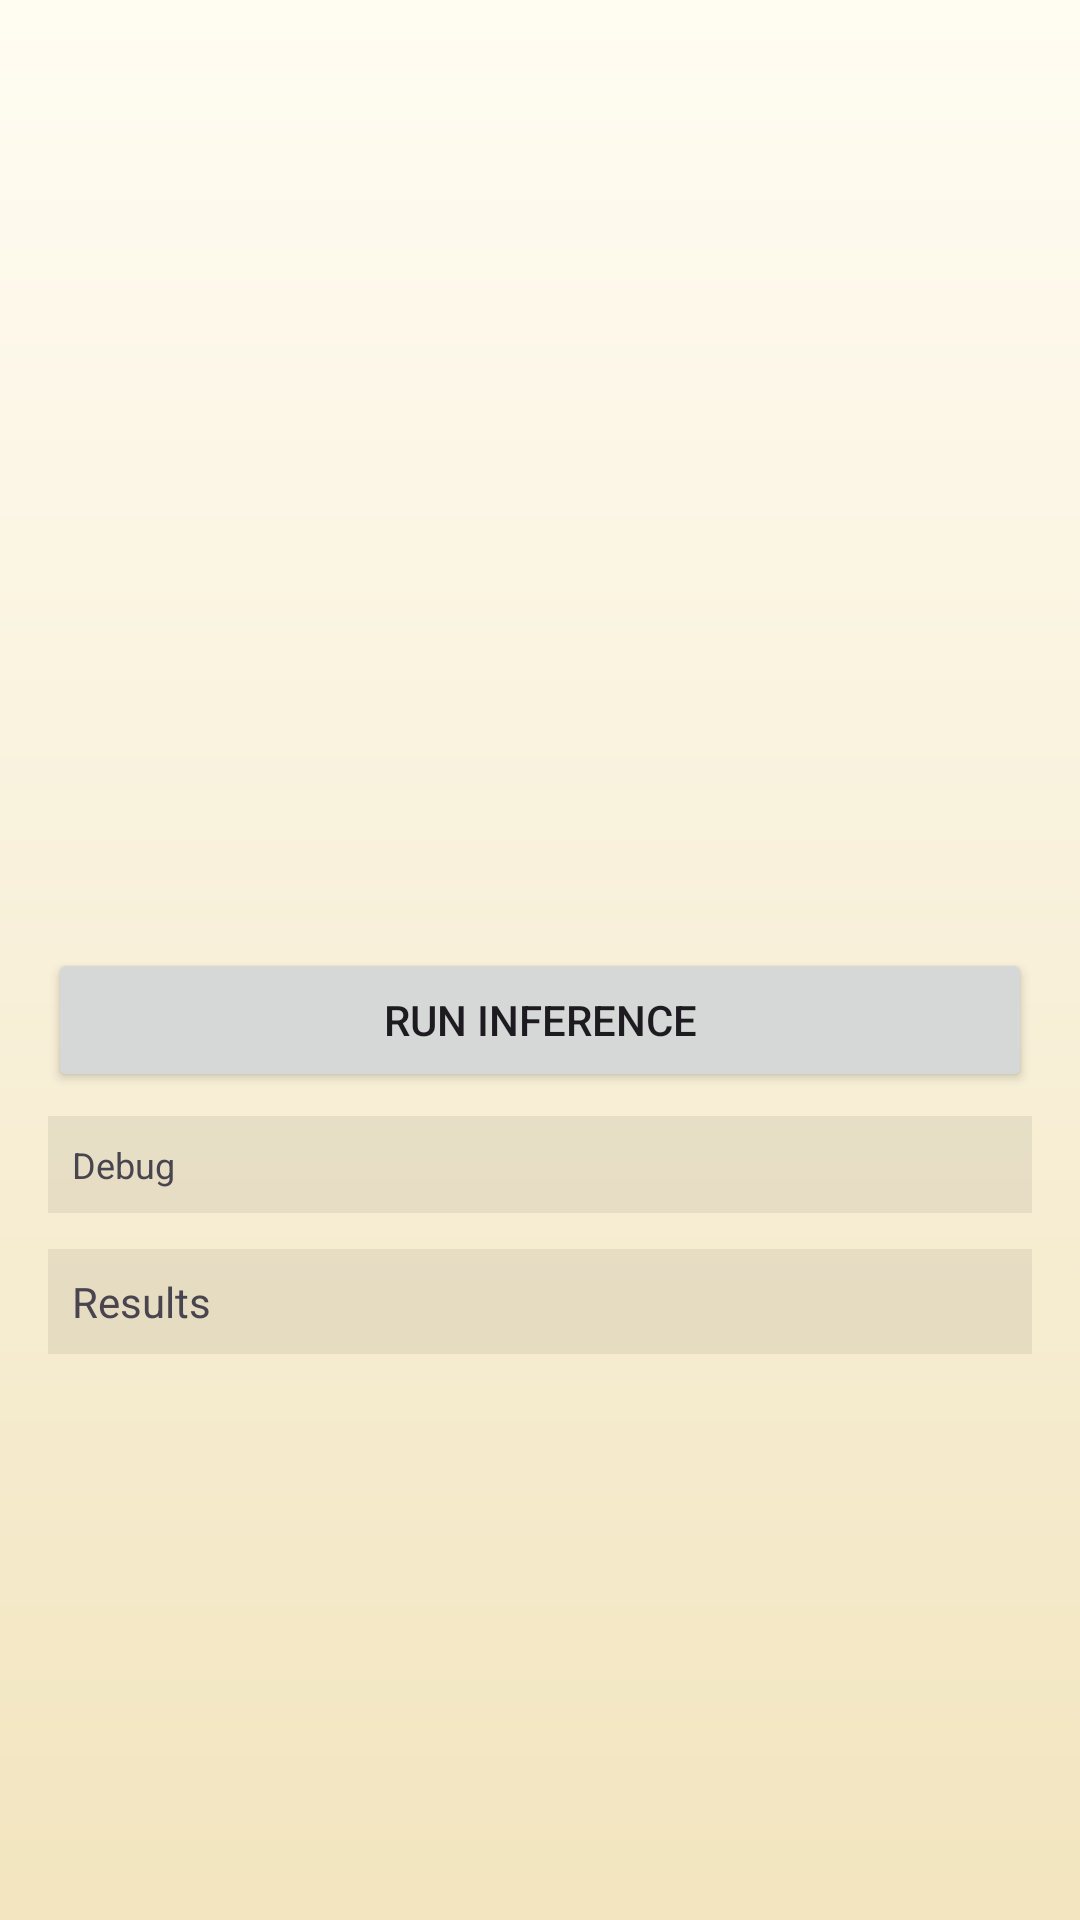

Android layout source for this screen:
<!-- AndroidManifest.xml: application theme Theme.StudioWebWrapper -->
<!-- res/layout/fragment_yolo_demo.xml -->
<?xml version="1.0" encoding="utf-8"?>
<ScrollView xmlns:android="http://schemas.android.com/apk/res/android"
    android:layout_width="match_parent"
    android:layout_height="match_parent"
    android:fillViewport="true">

    <LinearLayout
        android:layout_width="match_parent"
        android:layout_height="wrap_content"
        android:orientation="vertical"
        android:padding="16dp">

    <ImageView
        android:id="@+id/imageViewInput"
        android:layout_width="match_parent"
        android:layout_height="300dp"
        android:scaleType="centerCrop"
        android:contentDescription="Input image" />

    <Button
        android:id="@+id/buttonRun"
        android:layout_width="match_parent"
        android:layout_height="wrap_content"
        android:text="Run Inference" />

    <TextView
        android:id="@+id/textViewDebug"
        android:layout_width="match_parent"
        android:layout_height="wrap_content"
        android:layout_marginTop="8dp"
        android:background="#11000000"
        android:padding="8dp"
        android:text="Debug"
        android:textSize="12sp" />

    <TextView
        android:id="@+id/textViewResult"
        android:layout_width="match_parent"
        android:layout_height="wrap_content"
        android:layout_marginTop="12dp"
        android:background="#11000000"
        android:padding="8dp"
        android:text="Results" />

    </LinearLayout>

</ScrollView>
<!-- resources referenced by this layout -->
<resources>
  <style name="Theme.StudioWebWrapper" parent="Theme.Material3.DayNight.NoActionBar">
          <item name="colorPrimary">@color/jg_gold</item>
          <item name="colorOnPrimary">@color/jg_black</item>
          <item name="colorSecondary">@color/jg_gold_light</item>
          <item name="colorOnSecondary">@color/jg_black</item>
          <item name="colorSurface">@color/jg_black_card</item>
          <item name="colorOnSurface">@color/jg_text_primary</item>
          <item name="android:windowBackground">@drawable/bg_black_gold</item>
          <item name="android:statusBarColor">@color/jg_black</item>
          <item name="android:navigationBarColor">@color/jg_black</item>
      </style>
  <color name="jg_gold">#B78A18</color>
  <color name="jg_black">#13110A</color>
  <color name="jg_gold_light">#D4A62F</color>
  <color name="jg_black_card">#FFFDF7</color>
  <color name="jg_text_primary">#1D1708</color>
  <!-- drawable bg_black_gold (drawable) -->
  <?xml version="1.0" encoding="utf-8"?>
  <shape xmlns:android="http://schemas.android.com/apk/res/android" android:shape="rectangle">
      <gradient
          android:angle="320"
      android:startColor="@color/jg_bg_gradient_start"
      android:centerColor="@color/jg_bg_gradient_mid"
      android:endColor="@color/jg_bg_gradient_end"
          android:type="linear" />
  </shape>
  <color name="jg_bg_gradient_start">#FFFCF2</color>
  <color name="jg_bg_gradient_mid">#F8F0D9</color>
  <color name="jg_bg_gradient_end">#F2E5BF</color>
</resources>
